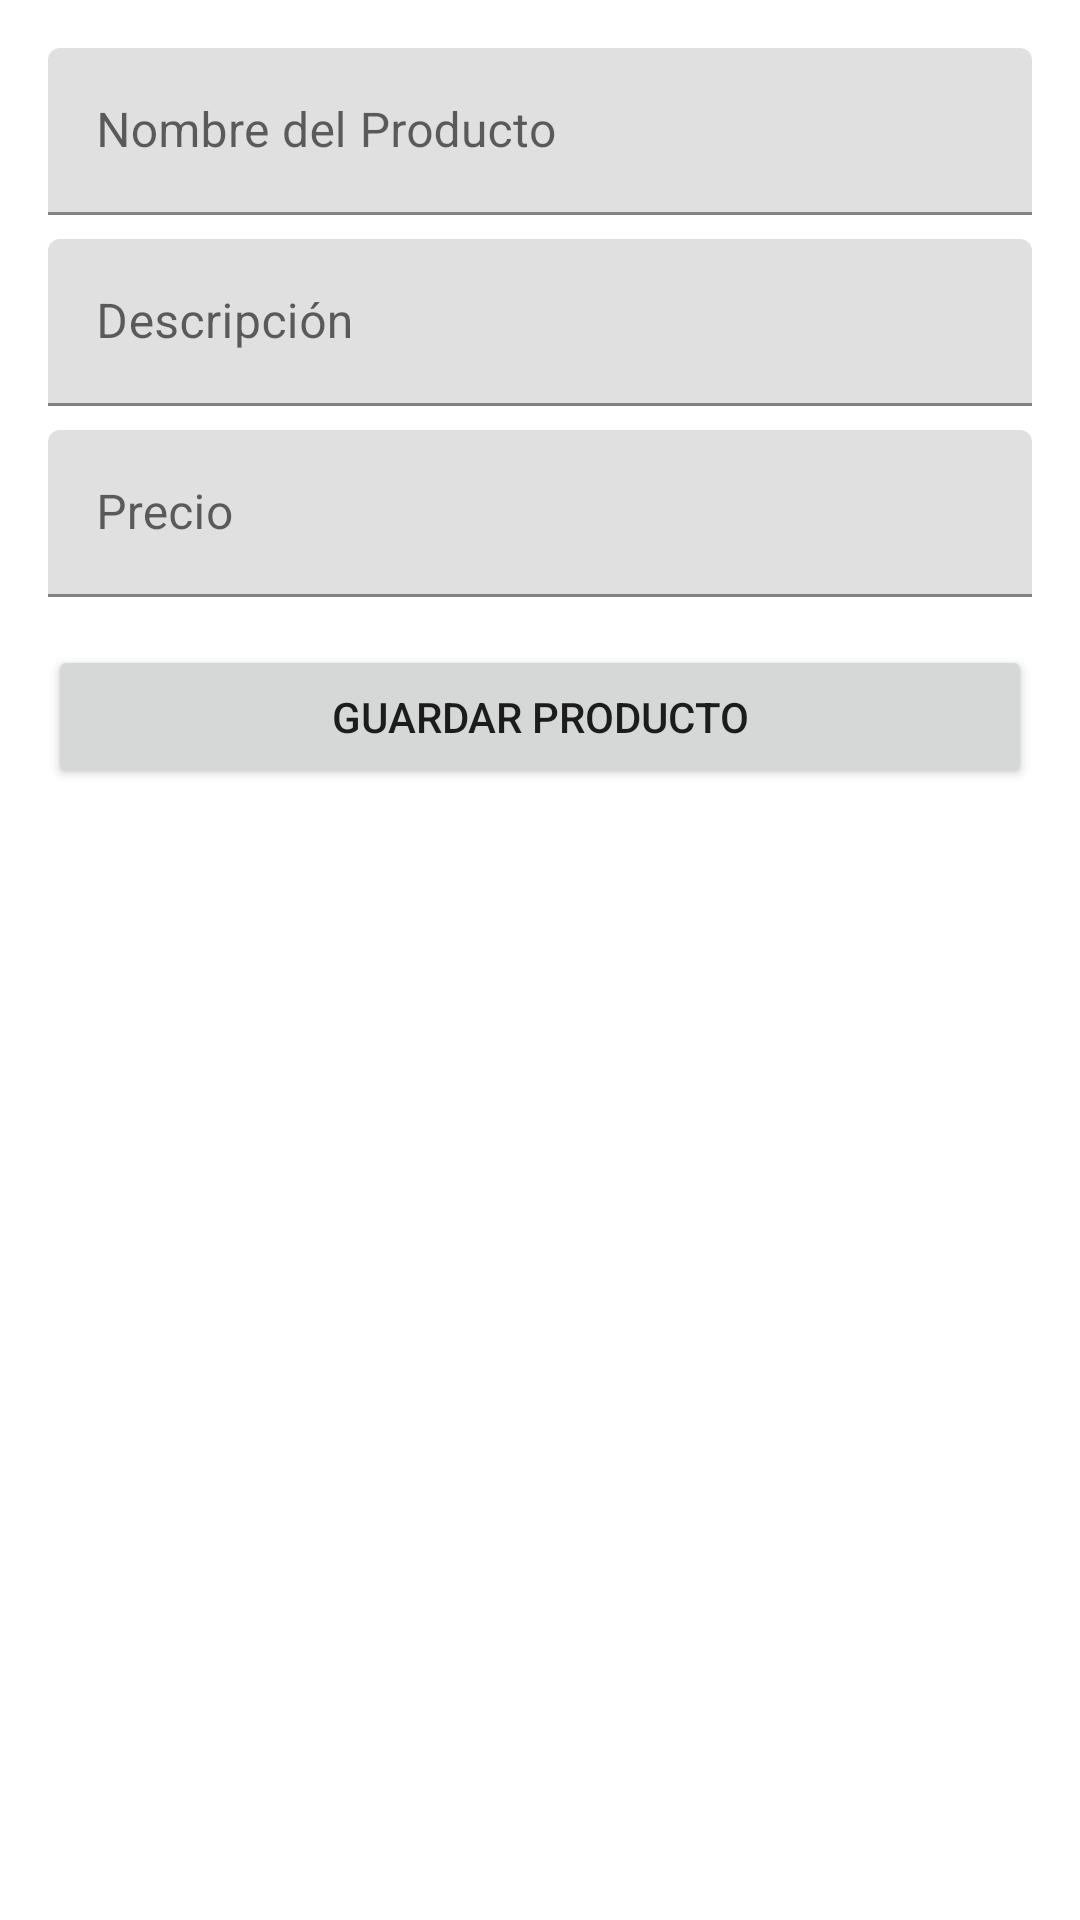

Here is an Android app screen rendered from its layout file. Give the layout XML and the strings, colors and styles it references.
<!-- AndroidManifest.xml: application theme Theme.AlexMexicanFood -->
<!-- res/layout/activity_product_form.xml -->
<?xml version="1.0" encoding="utf-8"?>
<LinearLayout xmlns:android="http://schemas.android.com/apk/res/android"
    xmlns:tools="http://schemas.android.com/tools"
    android:layout_width="match_parent"
    android:layout_height="match_parent"
    android:orientation="vertical"
    android:padding="16dp"
    tools:context=".ProductFormActivity">

    <com.google.android.material.textfield.TextInputLayout
        android:layout_width="match_parent"
        android:layout_height="wrap_content"
        android:layout_marginBottom="8dp">

        <com.google.android.material.textfield.TextInputEditText
            android:id="@+id/edit_text_product_name"
            android:layout_width="match_parent"
            android:layout_height="wrap_content"
            android:hint="Nombre del Producto" />
    </com.google.android.material.textfield.TextInputLayout>

    <com.google.android.material.textfield.TextInputLayout
        android:layout_width="match_parent"
        android:layout_height="wrap_content"
        android:layout_marginBottom="8dp">

        <com.google.android.material.textfield.TextInputEditText
            android:id="@+id/edit_text_product_description"
            android:layout_width="match_parent"
            android:layout_height="wrap_content"
            android:hint="Descripción" />
    </com.google.android.material.textfield.TextInputLayout>

    <com.google.android.material.textfield.TextInputLayout
        android:layout_width="match_parent"
        android:layout_height="wrap_content"
        android:layout_marginBottom="16dp">

        <com.google.android.material.textfield.TextInputEditText
            android:id="@+id/edit_text_product_price"
            android:layout_width="match_parent"
            android:layout_height="wrap_content"
            android:hint="Precio"
            android:inputType="numberDecimal" />
    </com.google.android.material.textfield.TextInputLayout>

    <Button
        android:id="@+id/btn_save_product"
        android:layout_width="match_parent"
        android:layout_height="wrap_content"
        android:text="Guardar Producto" />

</LinearLayout>
<!-- resources referenced by this layout -->
<resources>
  <style name="Theme.AlexMexicanFood" parent="Theme.MaterialComponents.DayNight.DarkActionBar">
          
          <item name="colorPrimary">@color/red_primary</item>
          <item name="colorPrimaryVariant">@color/red_dark</item>
          <item name="colorOnPrimary">@color/white</item>
          
          <item name="colorSecondary">@color/green_dark</item>
          <item name="colorSecondaryVariant">@color/green_light</item>
          <item name="colorOnSecondary">@color/white</item>
          
          <item name="android:statusBarColor">?attr/colorPrimaryVariant</item>
          
      </style>
  <color name="red_primary">#E53935</color>
  <color name="red_dark">#C62828</color>
  <color name="white">#FFFFFFFF</color>
  <color name="green_dark">#2E7D32</color>
  <color name="green_light">#C8E6C9</color>
</resources>
